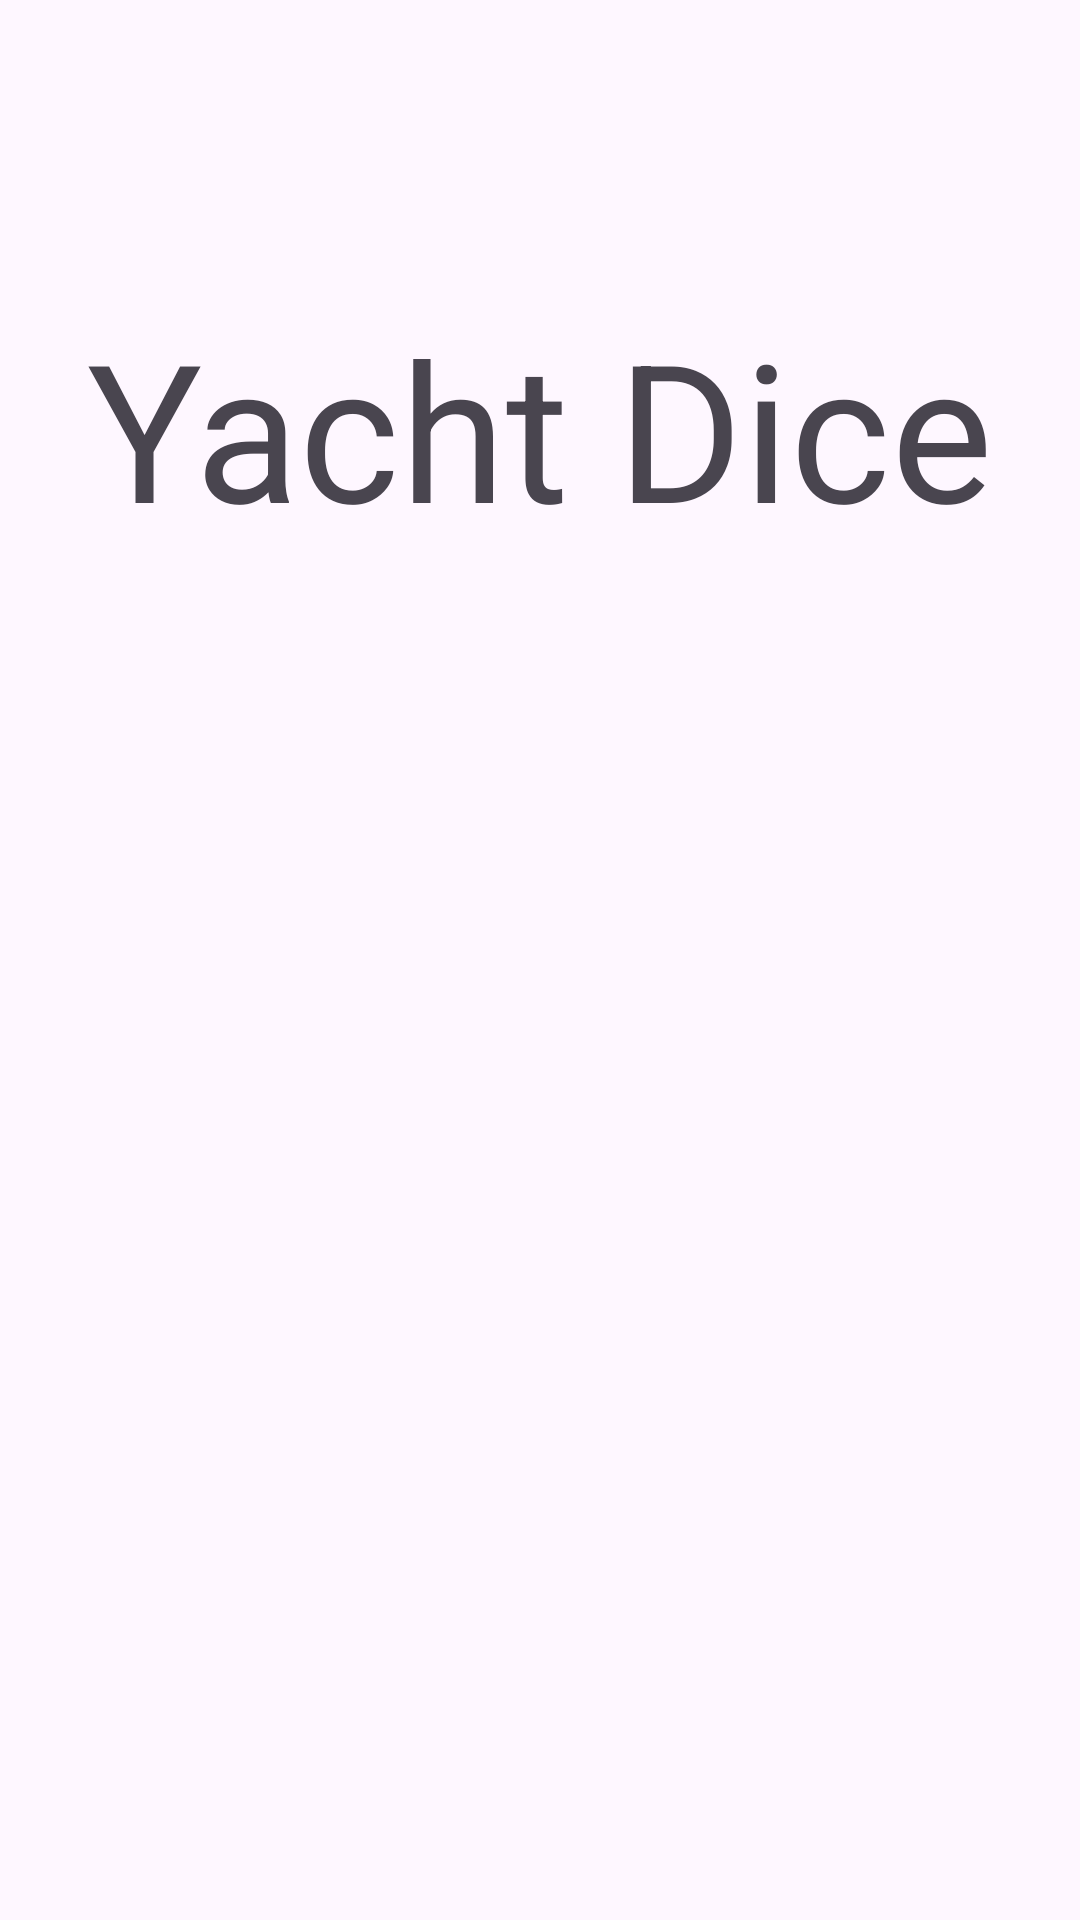

Write the Android layout XML for this screen, with the resource values it uses.
<!-- AndroidManifest.xml: application theme Theme.example -->
<!-- res/layout/activity_login.xml -->
<?xml version="1.0" encoding="utf-8"?>
<LinearLayout xmlns:android="http://schemas.android.com/apk/res/android"
    xmlns:tools="http://schemas.android.com/tools"
    android:orientation="vertical"
    android:layout_width="match_parent"
    android:layout_height="match_parent">

    <LinearLayout
        android:layout_width="match_parent"
        android:layout_height="wrap_content"
        android:orientation="vertical"
        android:paddingTop="300px"
        android:paddingBottom="200px"
        tools:layout_editor_absoluteX="1dp"
        tools:layout_editor_absoluteY="1dp">

        <TextView
            android:id="@+id/tvNameYacht"
            android:layout_width="match_parent"
            android:layout_height="wrap_content"
            android:gravity="center"
            android:text="Yacht Dice"
            android:textSize="64sp" />
    </LinearLayout>

    <LinearLayout
        android:layout_width="match_parent"
        android:layout_height="wrap_content"
        android:orientation="vertical"
        android:paddingStart="1000px"
        android:paddingTop="200px"
        android:paddingEnd="1000px"
        tools:layout_editor_absoluteX="1dp"
        tools:layout_editor_absoluteY="1dp">

        <EditText
            android:id="@+id/etName"
            android:layout_width="275dp"
            android:layout_height="58dp"
            android:ems="10"
            android:gravity="center"
            android:inputType="text"
            android:text="이름을 입력하세요"
            android:textSize="20px" />

        <Button
            android:id="@+id/btnLogin"
            android:layout_width="match_parent"
            android:layout_height="wrap_content"
            android:text="로그인" />
    </LinearLayout>

</LinearLayout>
<!-- resources referenced by this layout -->
<resources>
  <style name="Theme.example" parent="Base.Theme.example" />
  <style name="Base.Theme.example" parent="Theme.Material3.DayNight.NoActionBar">
          
          
      </style>
</resources>
